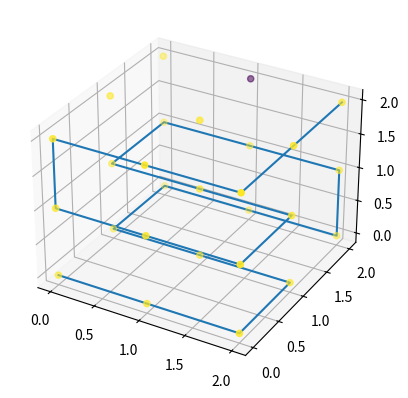

Source code (Python): (Note: this script raises an exception after producing the figure.)
import numpy as np
import copy
import time
from matplotlib import pyplot as plt
import matplotlib
from mpl_toolkits.mplot3d import Axes3D
import random
matplotlib.use('Agg')

goin = [0,0,0]
dimension = 3
goout = [dimension-1,dimension-1,dimension-1]
#create room
color = np.zeros((dimension,dimension,dimension))
#create random route
#go_can = [[0,0,0],[0,1,0],[0,1,1],[1,1,1],[1,1,2],[1,2,2],[1,3,2],[2,3,2],[3,3,2],[3,3,3],[2,1,1],[0,3,2],[2,2,2]]
go_can = []
go_can.append(copy.deepcopy(goin))
go_can.append(copy.deepcopy(goout))
now_position = copy.deepcopy(goin)
while(now_position!=goout):
    i = 0
    while i<3:
        go = random.randint(-1,1)
        now_position[i] = now_position[i]+go;
        if now_position[i]>=0 and now_position[i]<dimension:
            go_can.append(copy.deepcopy(now_position))
        else:
            now_position[i] = now_position[i]-go;
        i+=1
        #print(now_position)

#go_can = np.array(go_can)
for i in go_can:
    color[i[0],i[1],i[2]] = 1
real_color = copy.deepcopy(color)
route = None
route_all = []
now_position = copy.deepcopy(goin)
bevor_position = copy.deepcopy(goin)
middle_position = None
i = 0
has_diff = 0
next_position = []
not_go = []

while(True):
    route = []
    route.append(copy.deepcopy(goin))
    while(True):
        i = 0
        if (now_position==goout):
            now_position = copy.deepcopy(goin)
            not_go.clear()
            break
        while(i<3):
            if now_position[i]-1>=0 and now_position[i]-1<dimension and now_position[i]-1!=bevor_position[i]:
                middle_position = copy.deepcopy(now_position)
                now_position[i]  = now_position[i]-1
                if now_position in go_can and now_position not in route and now_position not in not_go:
                    if now_position not in next_position and color[now_position[0]][now_position[1]][now_position[2]]==color[middle_position[0]][middle_position[1]][middle_position[2]]:
                        next_position.append(copy.deepcopy(now_position))
                        now_position[i] = now_position[i]+1
                        #print(now_position)
                    if color[now_position[0]][now_position[1]][now_position[2]]!=color[middle_position[0]][middle_position[1]][middle_position[2]]:
                        route.append(copy.deepcopy(now_position))
                        bevor_position = copy.deepcopy(middle_position)
                        #print(route)
                        next_position.clear()
                        break
                else:
                    now_position[i] = now_position[i]+1

            if now_position[i]+1>=0 and now_position[i]+1<dimension and now_position[i]+1!=bevor_position[i]:
                middle_position = copy.deepcopy(now_position)
                now_position[i]  = now_position[i]+1
                #print(now_position)
                #print(go_can)
                #print(route)
                if now_position in go_can and now_position not in route and now_position not in not_go:
                    if now_position not in next_position and color[now_position[0]][now_position[1]][now_position[2]]==color[middle_position[0]][middle_position[1]][middle_position[2]]:
                        next_position.append(copy.deepcopy(now_position))
                        now_position[i] = now_position[i]-1
                        #print("----",next_position)
                    if color[now_position[0]][now_position[1]][now_position[2]]!=color[middle_position[0]][middle_position[1]][middle_position[2]]:
                        route.append(copy.deepcopy(now_position))
                        bevor_position = copy.deepcopy(middle_position)
                        #print(route)
                        next_position.clear()
                        break
                else:
                    now_position[i] = now_position[i]-1
            i+=1
            if i==3:
                if len(next_position)!=0:
                    bevor_position = copy.deepcopy(middle_position)
                    now_position = copy.deepcopy(next_position[0])
                    route.append(copy.deepcopy(now_position))
                    #print("---route-cf----",route)
                    next_position.clear()
                else:
                    #go_can.remove(now_position)
                    not_go.append(copy.deepcopy(now_position))
                    route.pop()
                    now_position = copy.deepcopy(bevor_position)
                    bevor_position = copy.deepcopy(route[-2])
            #print(route)
            #time.sleep(0.1)
    for i in route:
        color[i[0]][i[1]][i[2]]+=1
    #print("----color----",color)
    #print("---all----",route_all)
    #print("----go_can----",go_can)
    if route in route_all:
        break
    else:
        route_all.append(copy.deepcopy(route))
    #print("---all----",route_all)

print("count of routes is: ", len(route_all))


fig = plt.figure()
ax1 = plt.axes(projection='3d')
route = np.array(route)
x = np.arange(0,dimension)
x_ok = np.ones((dimension,dimension,dimension))
z = x_ok*x
x_1 = x_ok*x.reshape((dimension,1))
y = x_ok*x.reshape((dimension,1,1))
ax1.scatter3D(y,x_1,z,c=real_color)
abgleich = 0.00
for route in route_all:
    route = np.array(route)
    lines = ax1.plot3D(route[:,0]+abgleich,route[:,1]+abgleich,route[:,2]+abgleich)
    plt.savefig("migong"+str(abgleich)+".jpg")
    ax1.lines.remove(lines[0])
    #print(ax1.lines)
    abgleich+=0.01
#plt.savefig("migong"+str(abgleich)+".jpg")
#plt.show()




